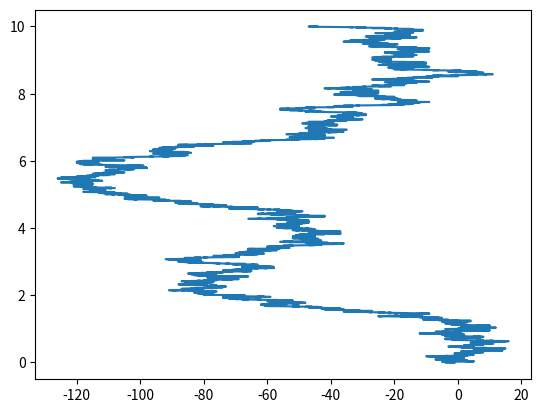

This chart was generated by the following Python code:
import numpy as np
import matplotlib.pyplot as plt


T  = 1000
dt = 0.1
dx = 0.1
N  = int(T/dt)

move = np.random.random(N)
move_disc = np.where(move>0.5,1,-1)

x = np.zeros(N)
sumu = 0
for i in range(N):
    sumu += move_disc[i]
    x[i] = sumu
    
t = np.linspace(0,10,N)
plt.plot(x, t)
plt.show()

